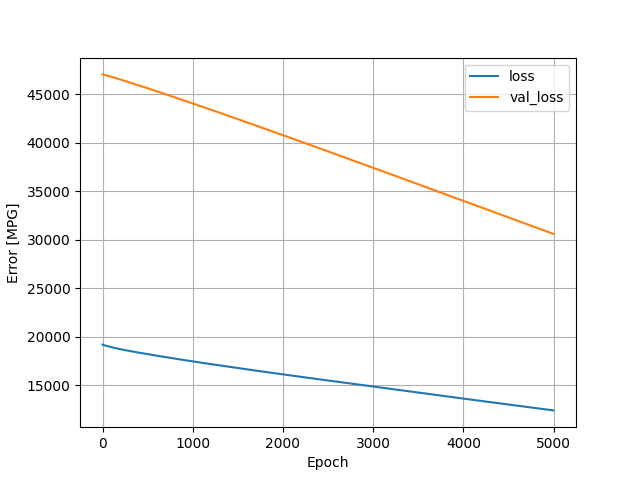

Source data for this figure (header and first rows):
, loss, val_loss, epoch
0, 19179, 47046, 0
1, 19175, 47044, 1
2, 19171, 47042, 2
3, 19167, 47040, 3
4, 19163, 47038, 4
5, 19160, 47036, 5
6, 19156, 47034, 6
7, 19152, 47032, 7
8, 19149, 47030, 8
9, 19145, 47028, 9
10, 19142, 47026, 10
11, 19138, 47024, 11
12, 19135, 47022, 12
13, 19132, 47020, 13
14, 19129, 47018, 14
15, 19125, 47015, 15
16, 19122, 47013, 16
17, 19119, 47011, 17
18, 19116, 47008, 18
19, 19113, 47006, 19
20, 19111, 47004, 20
21, 19108, 47001, 21
22, 19105, 46999, 22
23, 19102, 46997, 23
24, 19099, 46994, 24
25, 19097, 46992, 25
26, 19094, 46989, 26
27, 19091, 46987, 27
28, 19089, 46984, 28
29, 19086, 46982, 29
30, 19083, 46979, 30
31, 19080, 46977, 31
32, 19078, 46974, 32
33, 19075, 46972, 33
34, 19073, 46969, 34
35, 19070, 46967, 35
36, 19067, 46964, 36
37, 19065, 46962, 37
38, 19062, 46959, 38
39, 19060, 46957, 39
40, 19057, 46954, 40
41, 19055, 46952, 41
42, 19052, 46949, 42
43, 19049, 46947, 43
44, 19047, 46944, 44
45, 19044, 46942, 45
46, 19042, 46939, 46
47, 19039, 46937, 47
48, 19037, 46934, 48
49, 19034, 46931, 49
50, 19032, 46929, 50
51, 19029, 46926, 51
52, 19027, 46924, 52
53, 19024, 46921, 53
54, 19022, 46919, 54
55, 19019, 46916, 55
56, 19016, 46914, 56
57, 19014, 46911, 57
58, 19011, 46908, 58
59, 19009, 46906, 59
... 4,940 more rows
